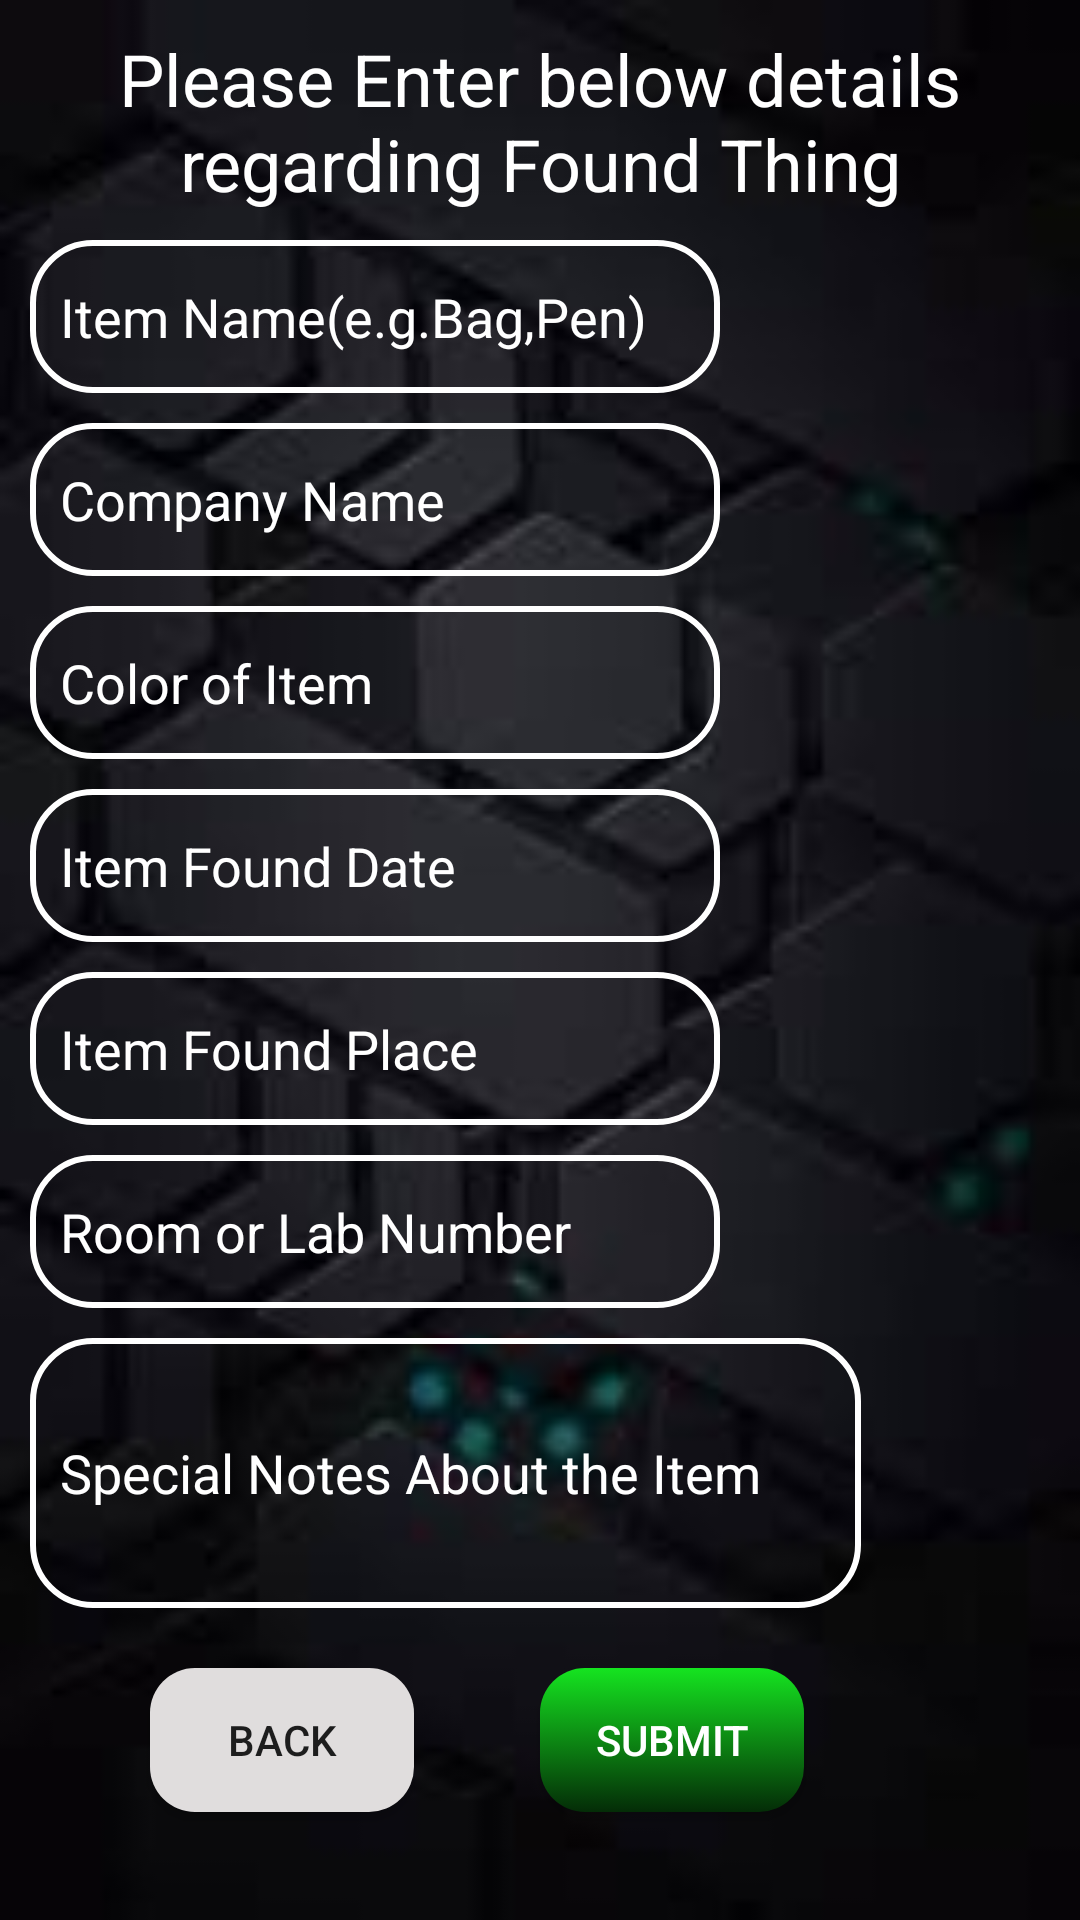

Produce the Android XML layout that renders to this screen, including the resource entries it uses.
<!-- AndroidManifest.xml: application theme AppTheme -->
<!-- res/layout/found_others_layout.xml -->
<?xml version="1.0" encoding="utf-8"?>

<RelativeLayout xmlns:android="http://schemas.android.com/apk/res/android"
    android:orientation="vertical"
    android:layout_width="match_parent"
    android:layout_height="match_parent"
    android:background="@drawable/main_blur">

    <TextView
        android:id="@+id/FoundOthersHeading"
        android:layout_width="match_parent"
        android:layout_height="60dp"
        android:textColor="@android:color/white"
        android:textAlignment="center"
        android:textSize="24sp"
        android:text="@string/found_others_heading"
        android:layout_marginTop="10dp"/>

    <EditText
        android:id="@+id/FoundOthersItemName"
        android:layout_width="277dp"
        android:layout_height="51dp"
        android:layout_below="@id/FoundOthersHeading"
        android:layout_marginLeft="10dp"
        android:layout_marginTop="10dp"
        android:layout_marginRight="120dp"
        android:background="@drawable/edit_text_background"
        android:hint="@string/others_item_name"
        android:inputType="textPersonName"
        android:paddingLeft="10dp"
        android:textColorHint="@android:color/white"
        android:textColor="@android:color/white" />

    <EditText
        android:id="@+id/FoundOthersCompanyName"
        android:layout_width="277dp"
        android:layout_height="51dp"
        android:layout_below="@id/FoundOthersItemName"
        android:layout_marginLeft="10dp"
        android:layout_marginTop="10dp"
        android:layout_marginRight="120dp"
        android:background="@drawable/edit_text_background"
        android:hint="@string/company_name"
        android:inputType="number"
        android:paddingLeft="10dp"
        android:textColor="@android:color/white"
        android:textColorHint="@android:color/white" />

    <EditText
        android:id="@+id/FoundOthersColor"
        android:layout_width="277dp"
        android:layout_height="51dp"
        android:layout_below="@id/FoundOthersCompanyName"
        android:layout_marginLeft="10dp"
        android:layout_marginTop="10dp"
        android:layout_marginRight="120dp"
        android:background="@drawable/edit_text_background"
        android:hint="@string/color"
        android:inputType="textPersonName"
        android:paddingLeft="10dp"
        android:textColorHint="@android:color/white"
        android:textColor="@android:color/white" />

    <EditText
        android:id="@+id/FoundOthersDate"
        android:layout_width="277dp"
        android:layout_height="51dp"
        android:layout_below="@id/FoundOthersColor"
        android:layout_marginLeft="10dp"
        android:layout_marginTop="10dp"
        android:layout_marginRight="120dp"
        android:background="@drawable/edit_text_background"
        android:hint="@string/item_found_date"
        android:inputType="date"
        android:paddingLeft="10dp"
        android:textColor="@android:color/white"
        android:textColorHint="@android:color/white"
        android:clickable="true"
        android:focusable="false"/>

    <EditText
        android:id="@+id/FoundOthersPlace"
        android:layout_width="277dp"
        android:layout_height="51dp"
        android:layout_marginLeft="10dp"
        android:layout_marginRight="120dp"
        android:layout_below="@id/FoundOthersDate"
        android:background="@drawable/edit_text_background"
        android:layout_marginTop="10dp"
        android:paddingLeft="10dp"
        android:hint="@string/item_found_place"
        android:textColorHint="@android:color/white"
        android:textColor="@android:color/white"
        android:inputType="text"/>

    <EditText
        android:id="@+id/FoundOthersRoomNo"
        android:layout_width="277dp"
        android:layout_height="51dp"
        android:layout_below="@id/FoundOthersPlace"
        android:layout_marginLeft="10dp"
        android:layout_marginTop="10dp"
        android:layout_marginRight="120dp"
        android:background="@drawable/edit_text_background"
        android:hint="@string/room_no"
        android:inputType="textPersonName"
        android:paddingLeft="10dp"
        android:textColor="@android:color/white"
        android:textColorHint="@android:color/white" />

    <EditText
        android:id="@+id/FoundOthersSpecialNotes"
        android:layout_width="277dp"
        android:layout_height="90dp"
        android:ems="10"
        android:layout_marginLeft="10dp"
        android:background="@drawable/edit_text_background"
        android:layout_below="@id/FoundOthersRoomNo"
        android:layout_marginTop="10dp"
        android:hint="@string/special_notes_about_item"
        android:textColorHint="@android:color/white"
        android:textColor="@android:color/white"
        android:paddingLeft="10dp"
        android:inputType="textMultiLine" />

    <Button
        android:id="@+id/FoundOthersSubmitButton"
        android:layout_width="wrap_content"
        android:layout_height="wrap_content"
        android:text="@string/submit_button"
        android:layout_below="@id/FoundOthersSpecialNotes"
        android:layout_marginTop="20dp"
        android:layout_marginLeft="180dp"
        android:background="@drawable/login_button_background"
        android:textColor="@android:color/white"
        />

    <Button
        android:id="@+id/FoundOthersBackButton"
        android:layout_width="wrap_content"
        android:layout_height="wrap_content"
        android:text="@string/back_button"
        android:layout_below="@id/FoundOthersSpecialNotes"
        android:layout_alignBaseline="@id/FoundOthersSubmitButton"
        android:layout_marginLeft="50dp"
        android:background="@drawable/grey_round_button"/>

</RelativeLayout>
<!-- resources referenced by this layout -->
<resources>
  <!-- drawable edit_text_background (drawable-v24) -->
  <?xml version="1.0" encoding="utf-8"?>
  
  <selector xmlns:android="http://schemas.android.com/apk/res/android">
  
      <item android:state_focused="true"
          android:drawable="@drawable/edit_text_background2"/>
      <item android:drawable="@drawable/edit_text_background1"/>
  
  </selector>
  <!-- drawable grey_round_button (drawable) -->
  <?xml version="1.0" encoding="utf-8"?>
  
  <selector xmlns:android="http://schemas.android.com/apk/res/android">
  
      <item android:state_pressed="true"
          android:drawable="@drawable/grey_round_button2"/>
      <item android:drawable="@drawable/grey_round_button1"/>
  </selector>
  <!-- drawable login_button_background (drawable) -->
  <?xml version="1.0" encoding="utf-8"?>
  
  <selector xmlns:android="http://schemas.android.com/apk/res/android">
  
      <item android:state_pressed="true"
          android:drawable="@drawable/green_round_button3"/>
      <item android:drawable="@drawable/green_round_button1"/>
  </selector>
  <!-- drawable main_blur: jpg bitmap (drawable, 3011 bytes) -->
  <string name="back_button">BACK</string>
  <string name="color">Color of Item</string>
  <string name="company_name">Company Name</string>
  <string name="found_others_heading">Please Enter below details regarding Found Thing</string>
  <string name="item_found_date">Item Found Date</string>
  <string name="item_found_place">Item Found Place</string>
  <string name="others_item_name">Item Name(e.g.Bag,Pen)</string>
  <string name="room_no">Room or Lab Number</string>
  <string name="special_notes_about_item">Special Notes About the Item</string>
  <string name="submit_button">SUBMIT</string>
  <style name="AppTheme" parent="Theme.AppCompat.Light.DarkActionBar">
          
          <item name="colorPrimary">@color/colorPrimary</item>
          <item name="colorPrimaryDark">@color/colorPrimaryDark</item>
          <item name="colorAccent">@color/colorAccent</item>
      </style>
  <!-- drawable edit_text_background2 (drawable) -->
  <?xml version="1.0" encoding="utf-8"?>
  
  <shape xmlns:android="http://schemas.android.com/apk/res/android"
      android:shape="rectangle">
      <corners android:radius="20dp"/>
      <stroke android:width="3dp" android:color="@android:color/holo_orange_light"/>
  
  </shape>
  <!-- drawable edit_text_background1 (drawable) -->
  <?xml version="1.0" encoding="utf-8"?>
  
  <shape xmlns:android="http://schemas.android.com/apk/res/android"
      android:shape="rectangle">
      <stroke android:width="2dp" android:color="@android:color/white"/>
      <corners android:radius="20dp"/>
  
  </shape>
  <!-- drawable grey_round_button2 (drawable) -->
  <?xml version="1.0" encoding="utf-8"?>
  
  <shape xmlns:android="http://schemas.android.com/apk/res/android"
      android:shape="rectangle">
      <corners android:radius="15dp"/>
      <solid android:color="#858282"/>
  </shape>
  <!-- drawable grey_round_button1 (drawable) -->
  <?xml version="1.0" encoding="utf-8"?>
  
  <shape xmlns:android="http://schemas.android.com/apk/res/android"
      android:shape="rectangle">
      <corners android:radius="15dp"/>
      <solid android:color="#E0DDDD"/>
  </shape>
  <!-- drawable green_round_button3 (drawable) -->
  <?xml version="1.0" encoding="utf-8"?>
  
  <shape xmlns:android="http://schemas.android.com/apk/res/android"
      android:shape="rectangle">
      <corners android:radius="15dp"/>
      <solid android:color="#035309"/>
  
  </shape>
  <!-- drawable green_round_button1 (drawable-v24) -->
  <?xml version="1.0" encoding="utf-8"?>
  
  <shape xmlns:android="http://schemas.android.com/apk/res/android"
      android:shape="rectangle">
      <gradient android:startColor="#15E420"
          android:endColor="#042C07"
          android:angle="270"/>
      <corners android:radius="15dp"/>
  </shape>
  <color name="colorPrimary">#008577</color>
  <color name="colorPrimaryDark">#00574B</color>
  <color name="colorAccent">#D81B60</color>
</resources>
